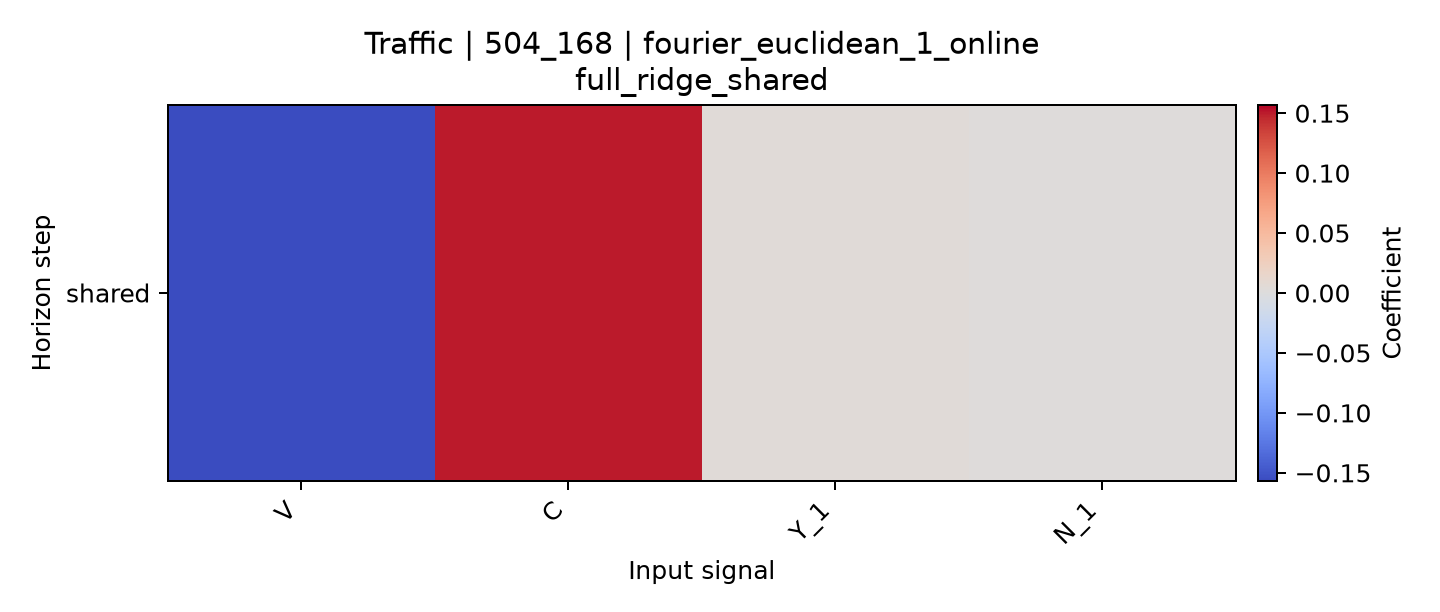

Data behind this chart, as committed beside it:
horizon, V, C, Y_1, N_1
shared, -0.1568, 0.1504, 0.004242, 0.001878
